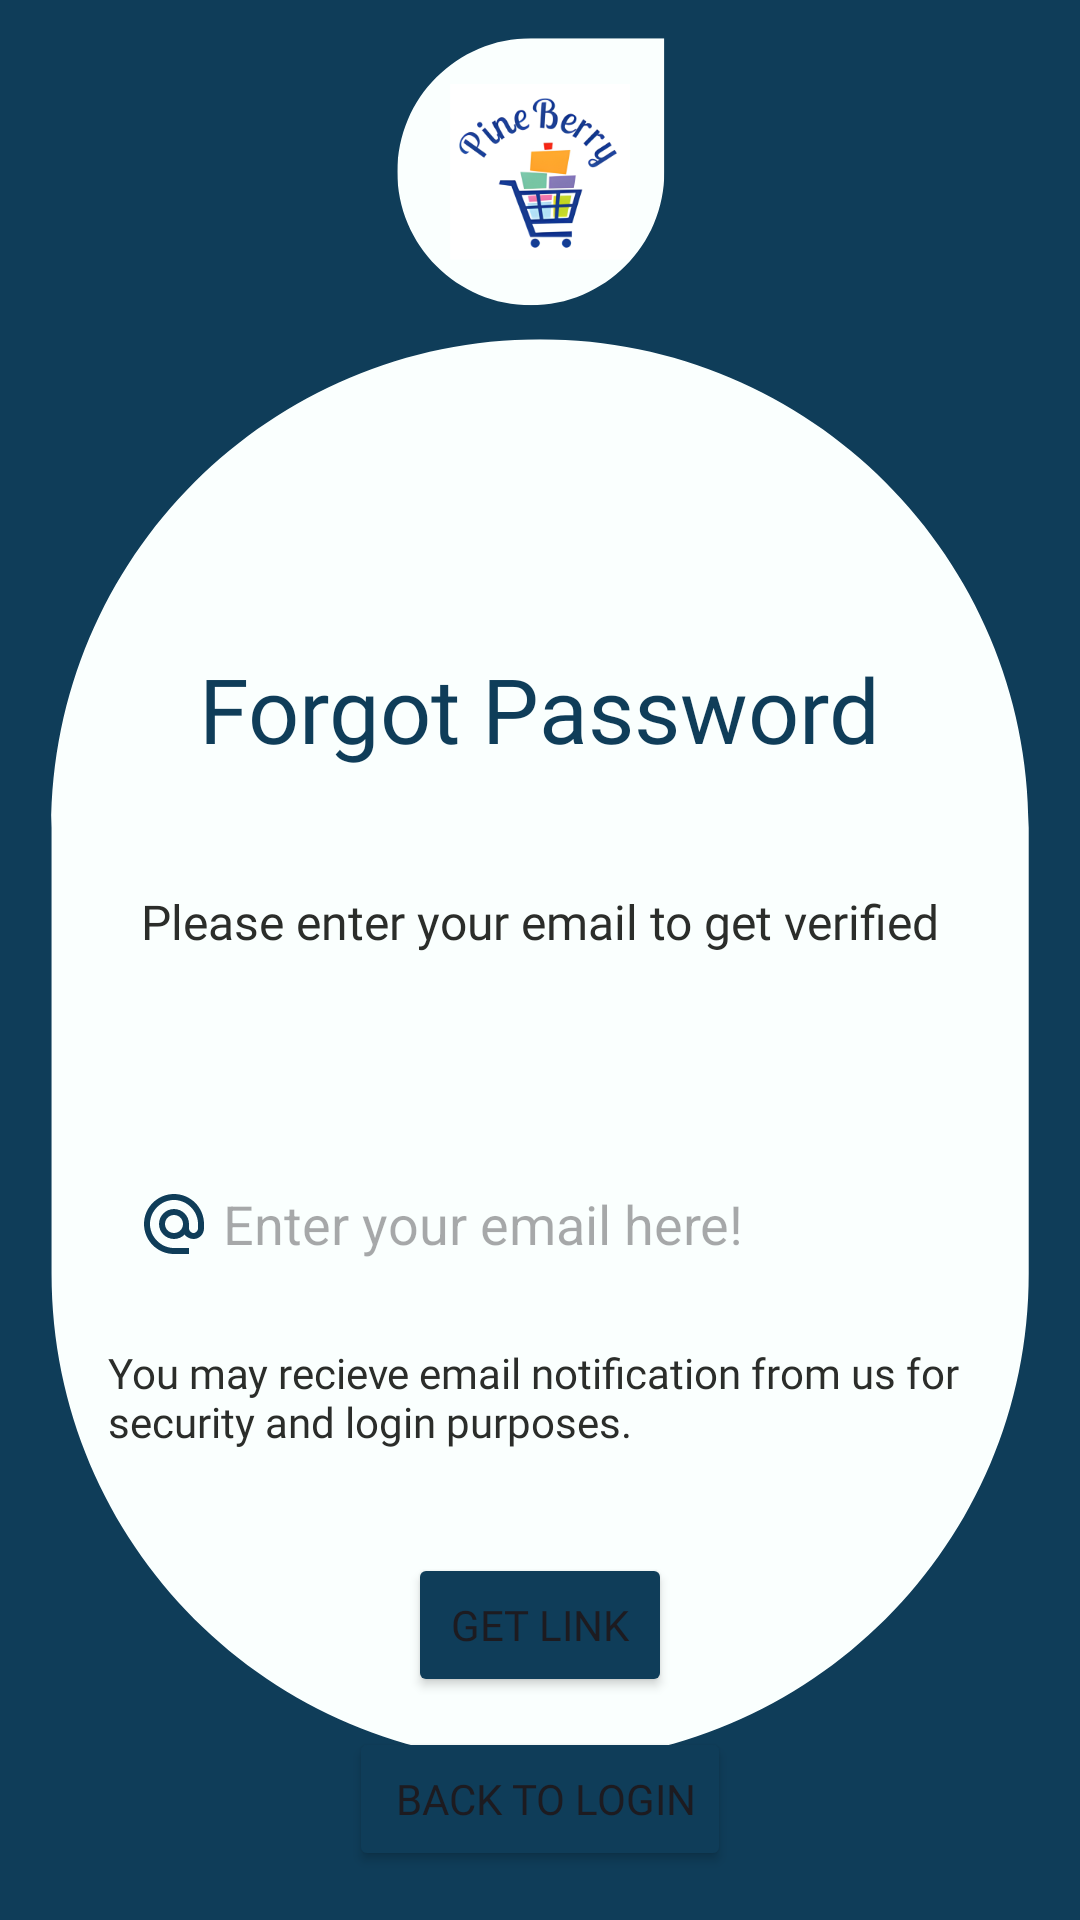

Android layout source for this screen:
<!-- AndroidManifest.xml: application theme Theme.PineBerry -->
<!-- res/layout/activity_forgot_password.xml -->
<?xml version="1.0" encoding="utf-8"?>
<LinearLayout xmlns:android="http://schemas.android.com/apk/res/android"
    xmlns:app="http://schemas.android.com/apk/res-auto"
    xmlns:tools="http://schemas.android.com/tools"
    android:layout_width="match_parent"
    android:layout_height="match_parent"
    android:orientation="vertical"
    android:padding="16dp"
    android:background="@drawable/bg"
    tools:context=".activities.ForgotPasswordActivity">

    <TextView
        android:id="@+id/Title"
        android:layout_width="wrap_content"
        android:layout_height="wrap_content"
        android:layout_gravity="center_horizontal"
        android:layout_marginTop="200dp"
        android:fontFamily="@font/aclonica"
        android:shadowColor="#F10707"
        android:text="Forgot Password"
        android:textColor="@color/text_heading"
        android:textSize="30dp"
        />

    <TextView
        android:layout_width="wrap_content"
        android:layout_height="wrap_content"
        android:fontFamily="@font/aclonica"
        android:layout_marginTop="40dp"
        android:layout_marginLeft="10dp"
        android:layout_marginRight="10dp"
        android:textSize="16dp"
        android:layout_gravity="center_horizontal"
        android:text="Please enter your email to get verified"
        android:textColor="#2B2D2A" />

    <EditText
        android:id="@+id/fpwdEmail"
        android:layout_width="match_parent"
        android:layout_height="60dp"
        android:drawableStart="@drawable/baseline_alternate_email_24"
        android:paddingLeft="10dp"
        android:ems="10"
        android:maxLength="70"
        android:hint=" Enter your email here!"
        android:background="@drawable/edit_text_bg"
        android:inputType="textEmailAddress"
        android:layout_marginTop="60dp"
        android:layout_marginLeft="20dp"
        android:layout_marginRight="20dp"
        />

    <TextView
        android:layout_width="wrap_content"
        android:layout_height="wrap_content"
        android:fontFamily="@font/aclonica"
        android:layout_marginTop="10dp"
        android:textSize="14dp"
        android:layout_gravity="center_horizontal"
        android:text="You may recieve email notification from us for security and login purposes."
        android:textColor="#2B2D2A"
        android:layout_marginLeft="20dp"
        android:layout_marginRight="20dp"/>

    <TextView
        android:id="@+id/countdownTimer"
        android:layout_width="wrap_content"
        android:layout_height="wrap_content"
        android:text=""
        android:textSize="18sp"
        android:textColor="@android:color/black"
        android:layout_marginTop="10dp"/>


    <Button
        android:id="@+id/Linkbutton"
        android:layout_width="wrap_content"
        android:layout_height="wrap_content"
        android:layout_gravity="center_horizontal"
        android:backgroundTint="@color/text_heading"
        android:fontFamily="@font/aclonica"
        android:text="Get Link" />

    <Button
        android:id="@+id/backToLoginButton"
        android:layout_width="wrap_content"
        android:layout_height="wrap_content"
        android:text=" Back To Login"
        android:fontFamily="@font/aclonica"
        android:backgroundTint="@color/text_heading"
        android:layout_gravity="center_horizontal"
        android:layout_marginTop="10dp"
       />

</LinearLayout>
<!-- resources referenced by this layout -->
<resources>
  <color name="text_heading">#0F3D59</color>
  <!-- drawable baseline_alternate_email_24 (drawable) -->
  <vector android:height="24dp" android:tint="#0F3D59"
      android:viewportHeight="24" android:viewportWidth="24"
      android:width="24dp" xmlns:android="http://schemas.android.com/apk/res/android">
      <path android:fillColor="@android:color/white" android:pathData="M12,2C6.48,2 2,6.48 2,12s4.48,10 10,10h5v-2h-5c-4.34,0 -8,-3.66 -8,-8s3.66,-8 8,-8 8,3.66 8,8v1.43c0,0.79 -0.71,1.57 -1.5,1.57s-1.5,-0.78 -1.5,-1.57L17,12c0,-2.76 -2.24,-5 -5,-5s-5,2.24 -5,5 2.24,5 5,5c1.38,0 2.64,-0.56 3.54,-1.47 0.65,0.89 1.77,1.47 2.96,1.47 1.97,0 3.5,-1.6 3.5,-3.57L22,12c0,-5.52 -4.48,-10 -10,-10zM12,15c-1.66,0 -3,-1.34 -3,-3s1.34,-3 3,-3 3,1.34 3,3 -1.34,3 -3,3z"/>
  </vector>
  <!-- drawable bg: png bitmap (drawable, 61252 bytes) -->
  <style name="Theme.PineBerry" parent="Theme.Material3.DayNight.NoActionBar">
          
  
          <item name="colorPrimary">@color/text_heading</item>
          <item name="colorPrimaryVariant">@color/text_heading</item>
          <item name="colorOnPrimary">@color/white</item>
  
          <item name="colorSecondary">@color/teal_200</item>
          <item name="colorSecondaryVariant">@color/teal_700</item>
          <item name="colorOnSecondary">@color/black</item>
  
          <item name="android:statusBarColor" tools:targetApi="l">#0F3D59</item>
      </style>
  <color name="white">#FFFFFFFF</color>
  <color name="teal_200">#80CBC4</color>
  <color name="teal_700">#00796B</color>
  <color name="black">#FF000000</color>
</resources>
